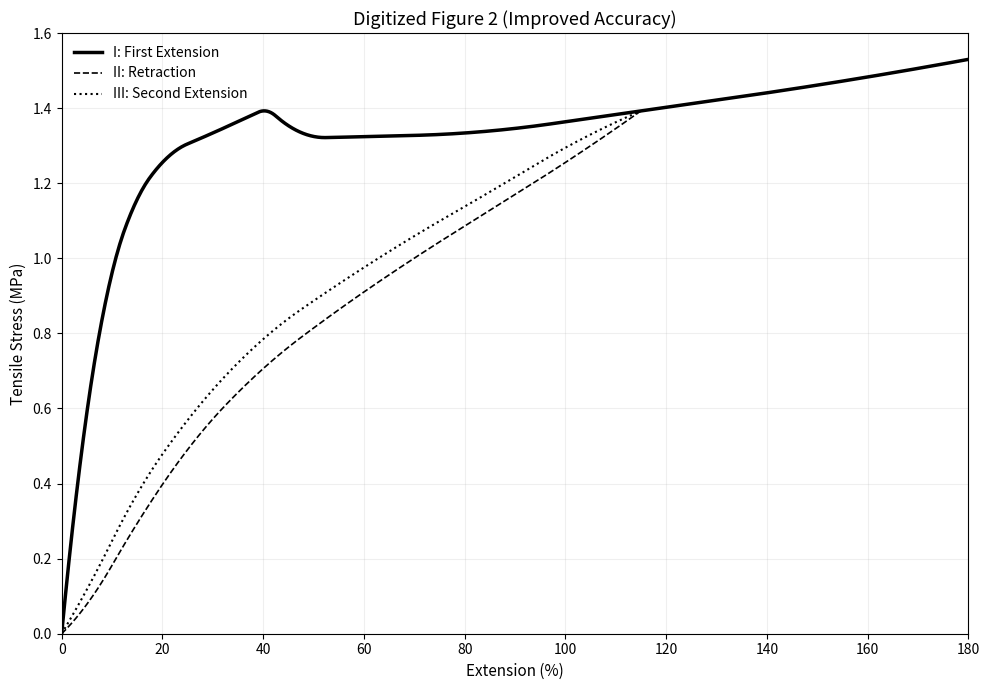

Source code (Python):
import matplotlib.pyplot as plt
import numpy as np
from scipy.interpolate import interp1d

# Constants
CONV = 0.0980665  # kg/cm^2 to MPa

# --- HIGH-PRECISION SAMPLING (kg/cm^2) ---

# Curve I: Initial Extension (Rupture at ~40% ext)
x1 = np.array([0, 5, 10, 15, 20, 30, 38, 40, 45, 60, 80, 115, 150, 180])
y1 = np.array(
    [0, 6.0, 9.8, 11.8, 12.8, 13.6, 14.1, 14.2, 13.8, 13.5, 13.6, 14.2, 14.9, 15.6]
)

# Curve II: Retraction (Unloading path)
# Note: This is lower than III due to hysteresis
x2 = np.array([115, 100, 85, 70, 55, 40, 25, 15, 5, 0])
y2 = np.array([14.2, 12.8, 11.5, 10.2, 8.8, 7.2, 5.0, 3.0, 0.8, 0])

# Curve III: Second Extension (Reloading path)
# Closely follows Curve II but slightly stiffer
x3 = np.array([0, 5, 15, 25, 40, 55, 70, 85, 100, 115])
y3 = np.array([0, 1.2, 3.8, 5.8, 8.0, 9.5, 10.8, 12.0, 13.2, 14.2])


# --- INTERPOLATION FOR SMOOTHNESS ---
def get_smooth_data(x, y):
    f = interp1d(x, y, kind="quadratic")  # Quadratic for smoother natural rubber paths
    x_new = np.linspace(x.min(), x.max(), 500)
    return x_new, f(x_new)


ext1, stress1 = get_smooth_data(x1, y1 * CONV)
ext2, stress2 = get_smooth_data(x2, y2 * CONV)
ext3, stress3 = get_smooth_data(x3, y3 * CONV)

# --- PLOTTING ---
plt.figure(figsize=(10, 7), facecolor="white")
plt.plot(ext1, stress1, color="black", label="I: First Extension", linewidth=2.5)
plt.plot(
    ext2, stress2, color="black", linestyle="--", label="II: Retraction", linewidth=1.2
)
plt.plot(
    ext3,
    stress3,
    color="black",
    linestyle=":",
    label="III: Second Extension",
    linewidth=1.5,
)

# Axis Styling
plt.title("Digitized Figure 2 (Improved Accuracy)", fontsize=13)
plt.xlabel("Extension (%)", fontsize=11)
plt.ylabel("Tensile Stress (MPa)", fontsize=11)
plt.xlim(0, 180)
plt.ylim(0, 1.6)
plt.grid(True, linestyle="-", alpha=0.2)
plt.legend(frameon=False)

plt.tight_layout()
plt.show()
